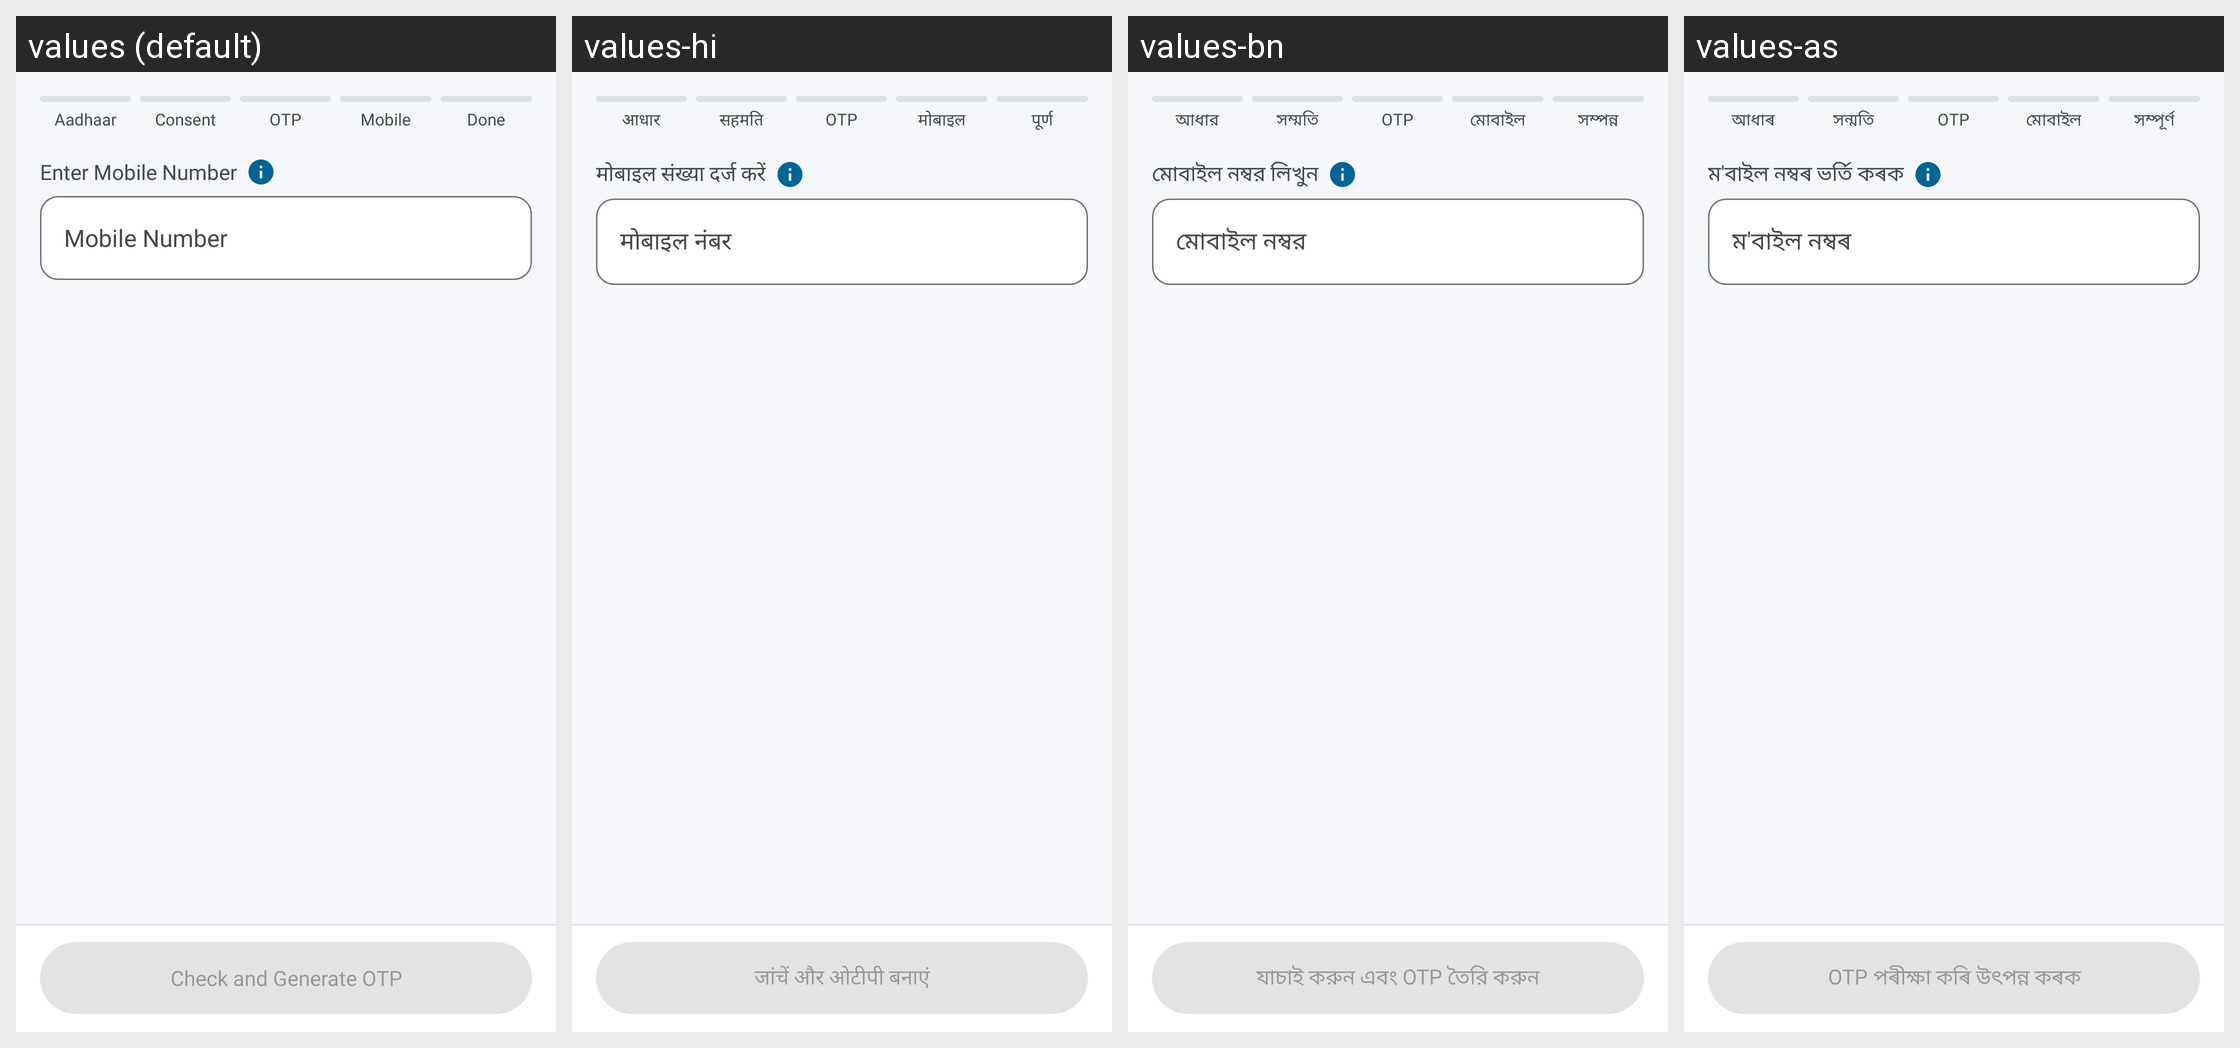

For this localized Android screen grid, give each drawn string resource with its value in every locale shown.
Android screen res/layout/fragment_generate_mobile_otp.xml rendered under 4 locales, left to right: values (default), values-hi, values-bn, values-as. Device: Nexus 5 (rendered at 1080×1920; each locale shown at half size, 540×960, under a caption strip naming it); theme Theme.Sakhi.
Strings drawn on this screen, with the default value and each locale's value (text and hints the layout hard-codes, and strings that could not be matched under every locale, appear in the picture but are not listed):

enter_mobile_number
  values: Enter Mobile Number
  values-hi: मोबाइल संख्या दर्ज करें
  values-bn: মোবাইল নম্বর লিখুন
  values-as: ম'বাইল নম্বৰ ভৰ্তি কৰক

mobile_number
  values: Mobile Number
  values-hi: मोबाइल नंबर
  values-bn: মোবাইল নম্বর
  values-as: ম'বাইল নম্বৰ

check_and_generate_otp
  values: Check and Generate OTP
  values-hi: जांचें और ओटीपी बनाएं
  values-bn: যাচাই করুন এবং OTP তৈরি করুন
  values-as: OTP পৰীক্ষা কৰি উৎপন্ন কৰক

ds_abha_step_aadhaar
  values: Aadhaar
  values-hi: आधार
  values-bn: আধার
  values-as: আধাৰ

ds_abha_step_consent
  values: Consent
  values-hi: सहमति
  values-bn: সম্মতি
  values-as: সন্মতি

ds_abha_step_otp
  values: OTP
  values-hi: OTP
  values-bn: OTP
  values-as: OTP

ds_abha_step_mobile
  values: Mobile
  values-hi: मोबाइल
  values-bn: মোবাইল
  values-as: মোবাইল

ds_abha_step_done
  values: Done
  values-hi: पूर्ण
  values-bn: সম্পন্ন
  values-as: সম্পূৰ্ণ
